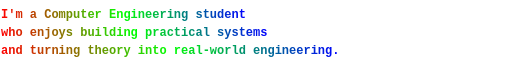
t = 0.00 s
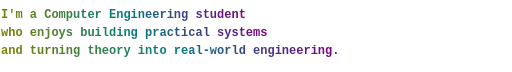
t = 0.67 s
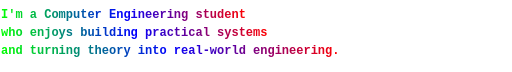
t = 1.33 s
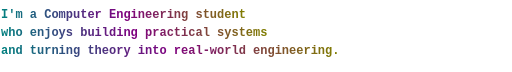
t = 2.00 s
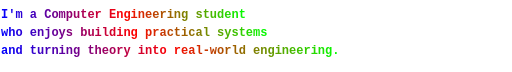
t = 2.67 s
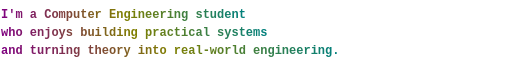
t = 3.33 s

The animated SVG that drew these frames (rendered in a browser with its animation timeline set to each time). Animation: 3 SMIL elements (animate=3); one cycle of 4.00 s, repeats indefinitely.

<svg xmlns="http://www.w3.org/2000/svg" viewBox="0 0 850 120" width="850" height="120">
  <defs>
    <linearGradient id="rgbGradient" x1="0%" y1="0%" x2="100%" y2="0%">
      <stop offset="0%" stop-color="#FF0000">
        <animate attributeName="stop-color" values="#FF0000;#00FF00;#0000FF;#FF0000" dur="4s" repeatCount="indefinite" />
      </stop>
      <stop offset="50%" stop-color="#00FF00">
        <animate attributeName="stop-color" values="#00FF00;#0000FF;#FF0000;#00FF00" dur="4s" repeatCount="indefinite" />
      </stop>
      <stop offset="100%" stop-color="#0000FF">
        <animate attributeName="stop-color" values="#0000FF;#FF0000;#00FF00;#0000FF" dur="4s" repeatCount="indefinite" />
      </stop>
    </linearGradient>

    <style>
      .text {
        font-family: 'Fira Code', monospace;
        font-size: 20px;
        font-weight: 600;
        fill: url(#rgbGradient);
      }
    </style>
  </defs>

  <text x="0" y="30" class="text">I'm a Computer Engineering student</text>
  <text x="0" y="60" class="text">who enjoys building practical systems</text>
  <text x="0" y="90" class="text">and turning theory into real-world engineering.</text>
</svg>
